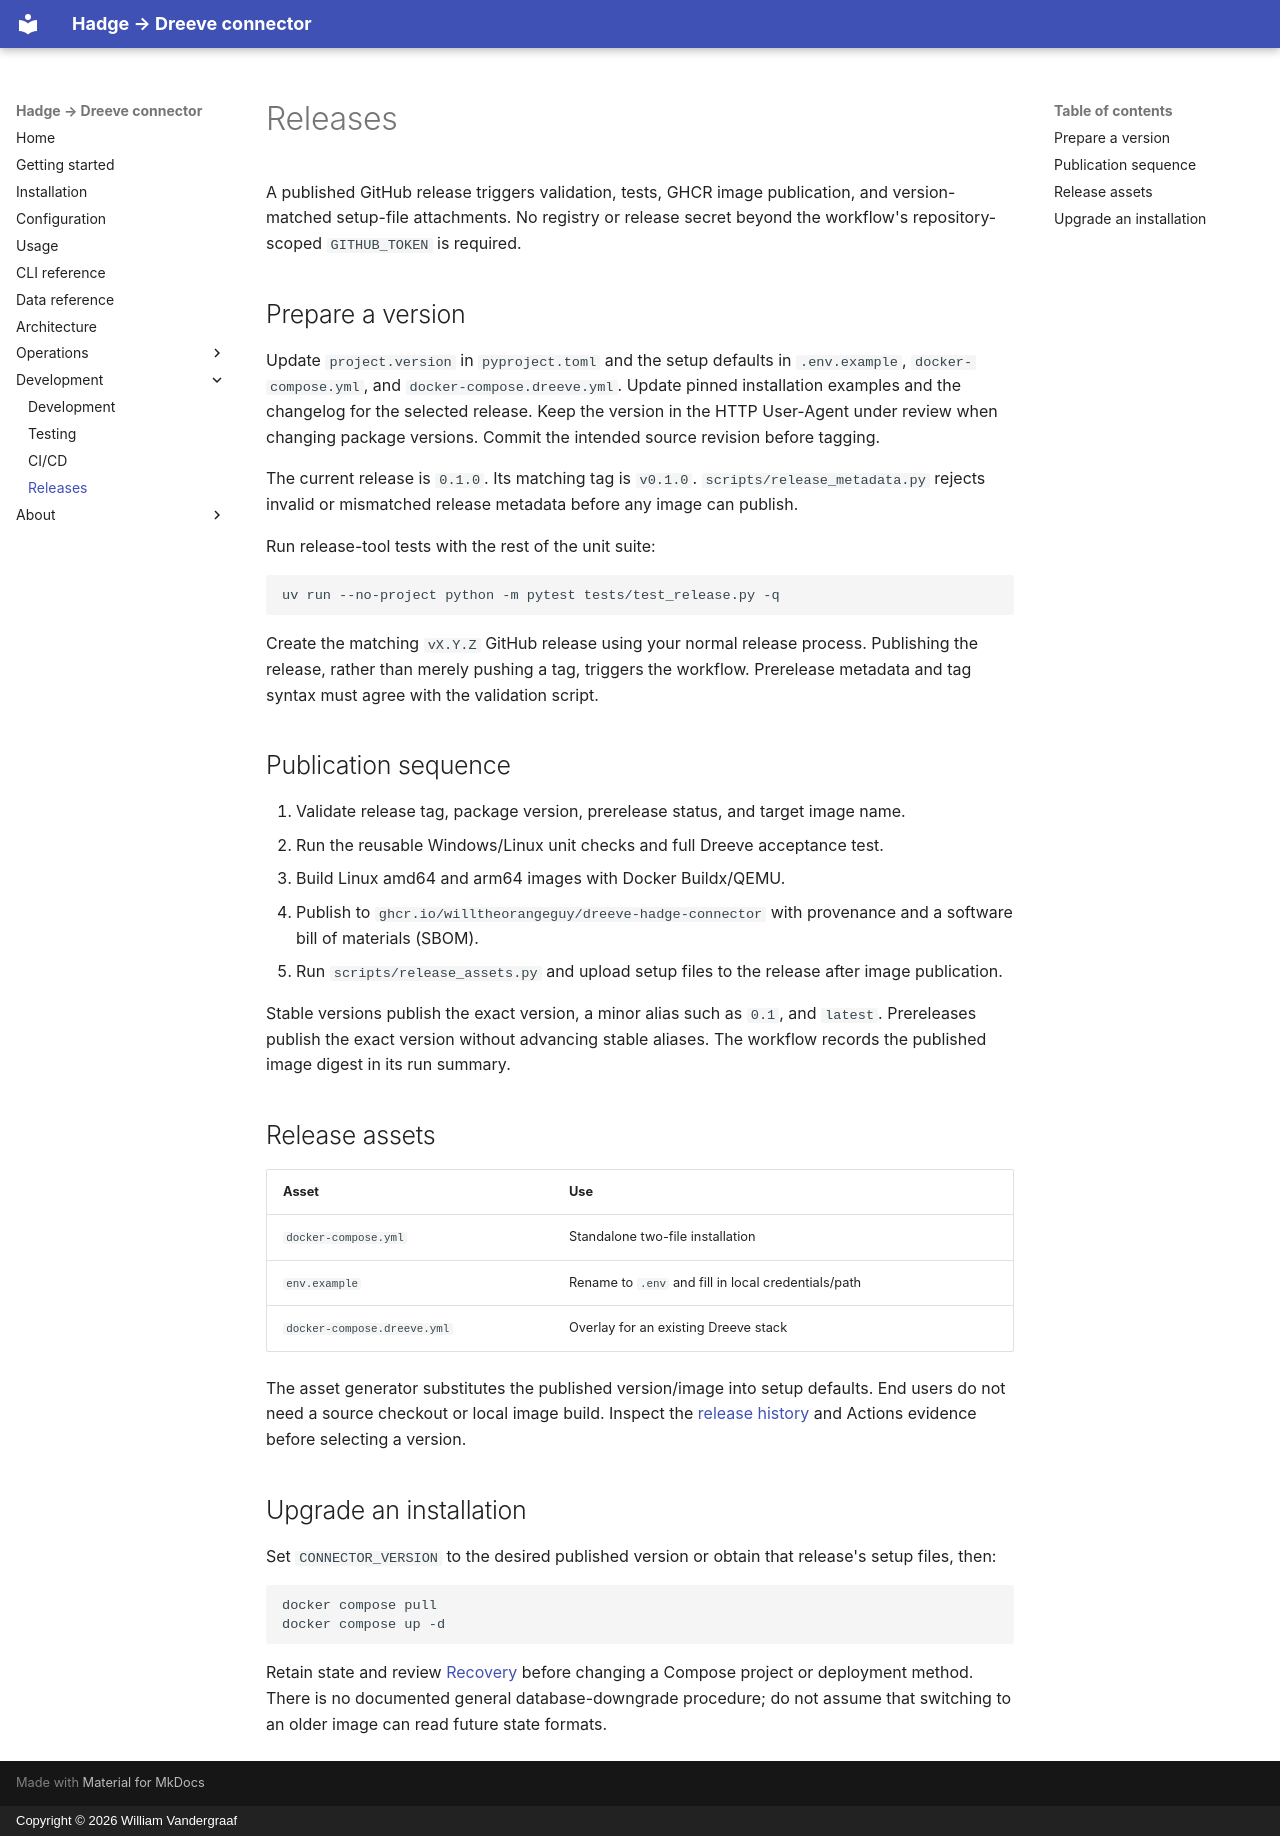

repository: willtheorangeguy/dreeve-hadge-connector · page: releases/index.html · generator: mkdocs · copyright: Copyright © 2026 William Vandergraaf

# Releases

A published GitHub release triggers validation, tests, GHCR image publication, and version-matched setup-file attachments. No registry or release secret beyond the workflow's repository-scoped `GITHUB_TOKEN` is required.

## Prepare a version

Update `project.version` in `pyproject.toml` and the setup defaults in `.env.example`, `docker-compose.yml`, and `docker-compose.dreeve.yml`. Update pinned installation examples and the changelog for the selected release. Keep the version in the HTTP User-Agent under review when changing package versions. Commit the intended source revision before tagging.

The current release is `0.1.0`. Its matching tag is `v0.1.0`. `scripts/release_metadata.py` rejects invalid or mismatched release metadata before any image can publish.

Run release-tool tests with the rest of the unit suite:

```sh
uv run --no-project python -m pytest tests/test_release.py -q
```

Create the matching `vX.Y.Z` GitHub release using your normal release process. Publishing the release, rather than merely pushing a tag, triggers the workflow. Prerelease metadata and tag syntax must agree with the validation script.

## Publication sequence

1. Validate release tag, package version, prerelease status, and target image name.
2. Run the reusable Windows/Linux unit checks and full Dreeve acceptance test.
3. Build Linux amd64 and arm64 images with Docker Buildx/QEMU.
4. Publish to `ghcr.io/willtheorangeguy/dreeve-hadge-connector` with provenance and a software bill of materials (SBOM).
5. Run `scripts/release_assets.py` and upload setup files to the release after image publication.

Stable versions publish the exact version, a minor alias such as `0.1`, and `latest`. Prereleases publish the exact version without advancing stable aliases. The workflow records the published image digest in its run summary.

## Release assets

| Asset | Use |
| --- | --- |
| `docker-compose.yml` | Standalone two-file installation |
| `env.example` | Rename to `.env` and fill in local credentials/path |
| `docker-compose.dreeve.yml` | Overlay for an existing Dreeve stack |

The asset generator substitutes the published version/image into setup defaults. End users do not need a source checkout or local image build. Inspect the [release history](https://github.com/willtheorangeguy/dreeve-hadge-connector/releases) and Actions evidence before selecting a version.

## Upgrade an installation

Set `CONNECTOR_VERSION` to the desired published version or obtain that release's setup files, then:

```sh
docker compose pull
docker compose up -d
```

Retain state and review [Recovery](./recovery.md) before changing a Compose project or deployment method. There is no documented general database-downgrade procedure; do not assume that switching to an older image can read future state formats.
